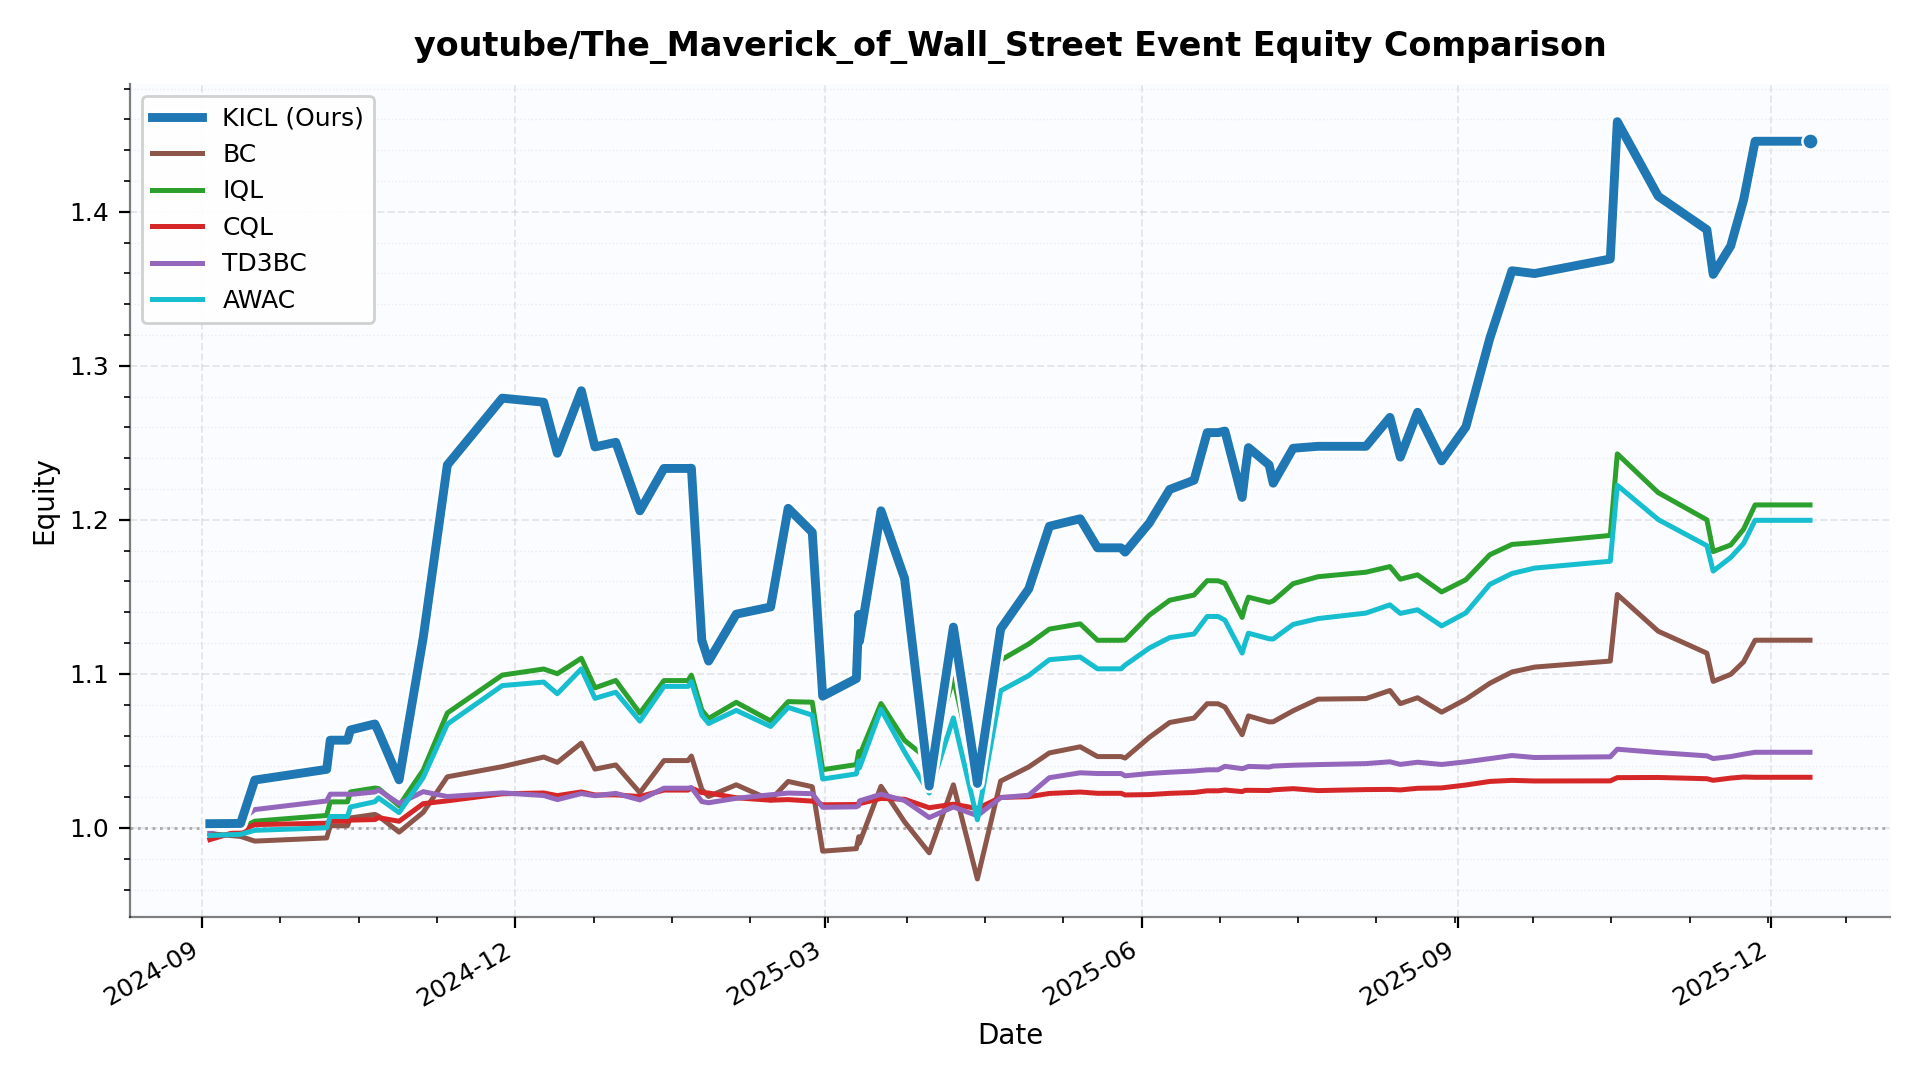

The data file committed next to this chart (first rows):
date, KICL, BC, IQL, CQL, TD3BC, AWAC
2024-09-03 05:26:31, 1.003, 0.9963, 1.001, 0.9924, 0.9984, 0.9951
2024-09-12 03:52:00, 1.003, 0.9945, 0.9999, 0.9984, 1.005, 0.9959
2024-09-16 06:59:50, 1.031, 0.9915, 1.004, 1.002, 1.012, 0.9985
2024-10-07 04:26:39, 1.038, 0.9935, 1.008, 1.003, 1.018, 1
2024-10-08 05:11:08, 1.057, 1.001, 1.017, 1.004, 1.022, 1.007
2024-10-13 05:40:54, 1.057, 1.001, 1.017, 1.004, 1.022, 1.007
2024-10-14 02:04:29, 1.064, 1.007, 1.023, 1.005, 1.022, 1.014
2024-10-21 04:30:06, 1.068, 1.009, 1.026, 1.005, 1.023, 1.017
2024-10-22 06:01:50, 1.062, 1.008, 1.026, 1.007, 1.025, 1.02
2024-10-28 05:21:14, 1.031, 0.9973, 1.014, 1.004, 1.016, 1.01
2024-11-04 05:44:15, 1.124, 1.01, 1.038, 1.016, 1.024, 1.033
2024-11-11 05:53:45, 1.236, 1.033, 1.075, 1.018, 1.02, 1.067
2024-11-27 05:02:43, 1.279, 1.04, 1.099, 1.022, 1.023, 1.092
2024-12-09 05:56:55, 1.276, 1.046, 1.103, 1.023, 1.021, 1.095
2024-12-13 04:50:51, 1.243, 1.043, 1.1, 1.021, 1.018, 1.087
2024-12-20 04:24:44, 1.284, 1.055, 1.11, 1.023, 1.022, 1.103
2024-12-24 03:32:13, 1.247, 1.038, 1.091, 1.021, 1.021, 1.084
2024-12-30 04:39:09, 1.25, 1.041, 1.096, 1.022, 1.022, 1.088
2025-01-06 04:46:59, 1.206, 1.023, 1.075, 1.02, 1.018, 1.069
2025-01-13 04:43:19, 1.233, 1.044, 1.096, 1.025, 1.026, 1.092
2025-01-20 04:29:51, 1.233, 1.044, 1.096, 1.025, 1.026, 1.092
2025-01-21 04:01:56, 1.234, 1.047, 1.099, 1.026, 1.026, 1.095
2025-01-24 04:41:04, 1.122, 1.025, 1.077, 1.023, 1.017, 1.073
2025-01-26 04:03:33, 1.108, 1.02, 1.071, 1.023, 1.016, 1.068
2025-02-03 04:33:15, 1.139, 1.028, 1.082, 1.02, 1.019, 1.076
2025-02-13 04:34:14, 1.143, 1.018, 1.07, 1.018, 1.022, 1.066
2025-02-18 07:00:23, 1.208, 1.03, 1.082, 1.018, 1.023, 1.078
2025-02-25 06:51:31, 1.192, 1.027, 1.082, 1.017, 1.022, 1.073
2025-02-28 07:43:17, 1.086, 0.985, 1.038, 1.015, 1.013, 1.032
2025-03-10 02:36:25, 1.097, 0.9866, 1.041, 1.015, 1.014, 1.035
2025-03-10 19:29:38, 1.139, 0.9944, 1.05, 1.016, 1.015, 1.044
2025-03-11 00:05:27, 1.121, 0.9902, 1.047, 1.016, 1.018, 1.039
2025-03-17 06:22:43, 1.206, 1.027, 1.081, 1.019, 1.022, 1.077
2025-03-24 02:36:41, 1.162, 1.004, 1.057, 1.019, 1.018, 1.049
2025-03-31 06:35:05, 1.027, 0.9839, 1.044, 1.013, 1.007, 1.023
2025-04-07 07:11:38, 1.13, 1.028, 1.097, 1.015, 1.014, 1.071
2025-04-14 06:31:45, 1.029, 0.9669, 1.028, 1.013, 1.008, 1.005
2025-04-21 00:49:25, 1.129, 1.03, 1.109, 1.02, 1.02, 1.089
2025-04-29 05:06:56, 1.155, 1.04, 1.119, 1.02, 1.021, 1.099
2025-05-05 04:37:14, 1.196, 1.049, 1.129, 1.022, 1.033, 1.109
2025-05-14 03:34:49, 1.201, 1.053, 1.133, 1.023, 1.036, 1.111
2025-05-19 04:37:35, 1.182, 1.046, 1.122, 1.023, 1.035, 1.103
2025-05-26 00:34:15, 1.182, 1.046, 1.122, 1.023, 1.035, 1.103
2025-05-27 04:48:16, 1.179, 1.045, 1.122, 1.021, 1.034, 1.106
2025-06-03 05:54:25, 1.198, 1.059, 1.138, 1.022, 1.035, 1.117
2025-06-09 03:40:51, 1.22, 1.068, 1.148, 1.022, 1.036, 1.124
2025-06-16 05:30:05, 1.226, 1.071, 1.151, 1.023, 1.037, 1.126
2025-06-20 01:15:10, 1.257, 1.081, 1.161, 1.024, 1.038, 1.137
2025-06-23 05:42:44, 1.257, 1.081, 1.16, 1.024, 1.038, 1.137
2025-06-25 04:54:57, 1.258, 1.078, 1.159, 1.025, 1.04, 1.135
2025-06-30 05:00:26, 1.215, 1.061, 1.137, 1.024, 1.039, 1.114
2025-07-01 01:08:28, 1.23, 1.066, 1.144, 1.024, 1.039, 1.12
2025-07-02 01:01:29, 1.247, 1.073, 1.15, 1.024, 1.04, 1.126
2025-07-08 01:01:02, 1.236, 1.069, 1.146, 1.024, 1.04, 1.123
2025-07-09 05:23:01, 1.224, 1.069, 1.147, 1.025, 1.04, 1.123
2025-07-15 00:48:09, 1.246, 1.076, 1.159, 1.026, 1.041, 1.132
2025-07-22 06:23:38, 1.248, 1.084, 1.163, 1.024, 1.041, 1.136
2025-08-05 04:41:05, 1.248, 1.084, 1.166, 1.025, 1.042, 1.14
2025-08-12 03:57:57, 1.267, 1.089, 1.17, 1.025, 1.043, 1.145
2025-08-15 04:12:17, 1.241, 1.081, 1.162, 1.025, 1.041, 1.139
... 15 more rows
